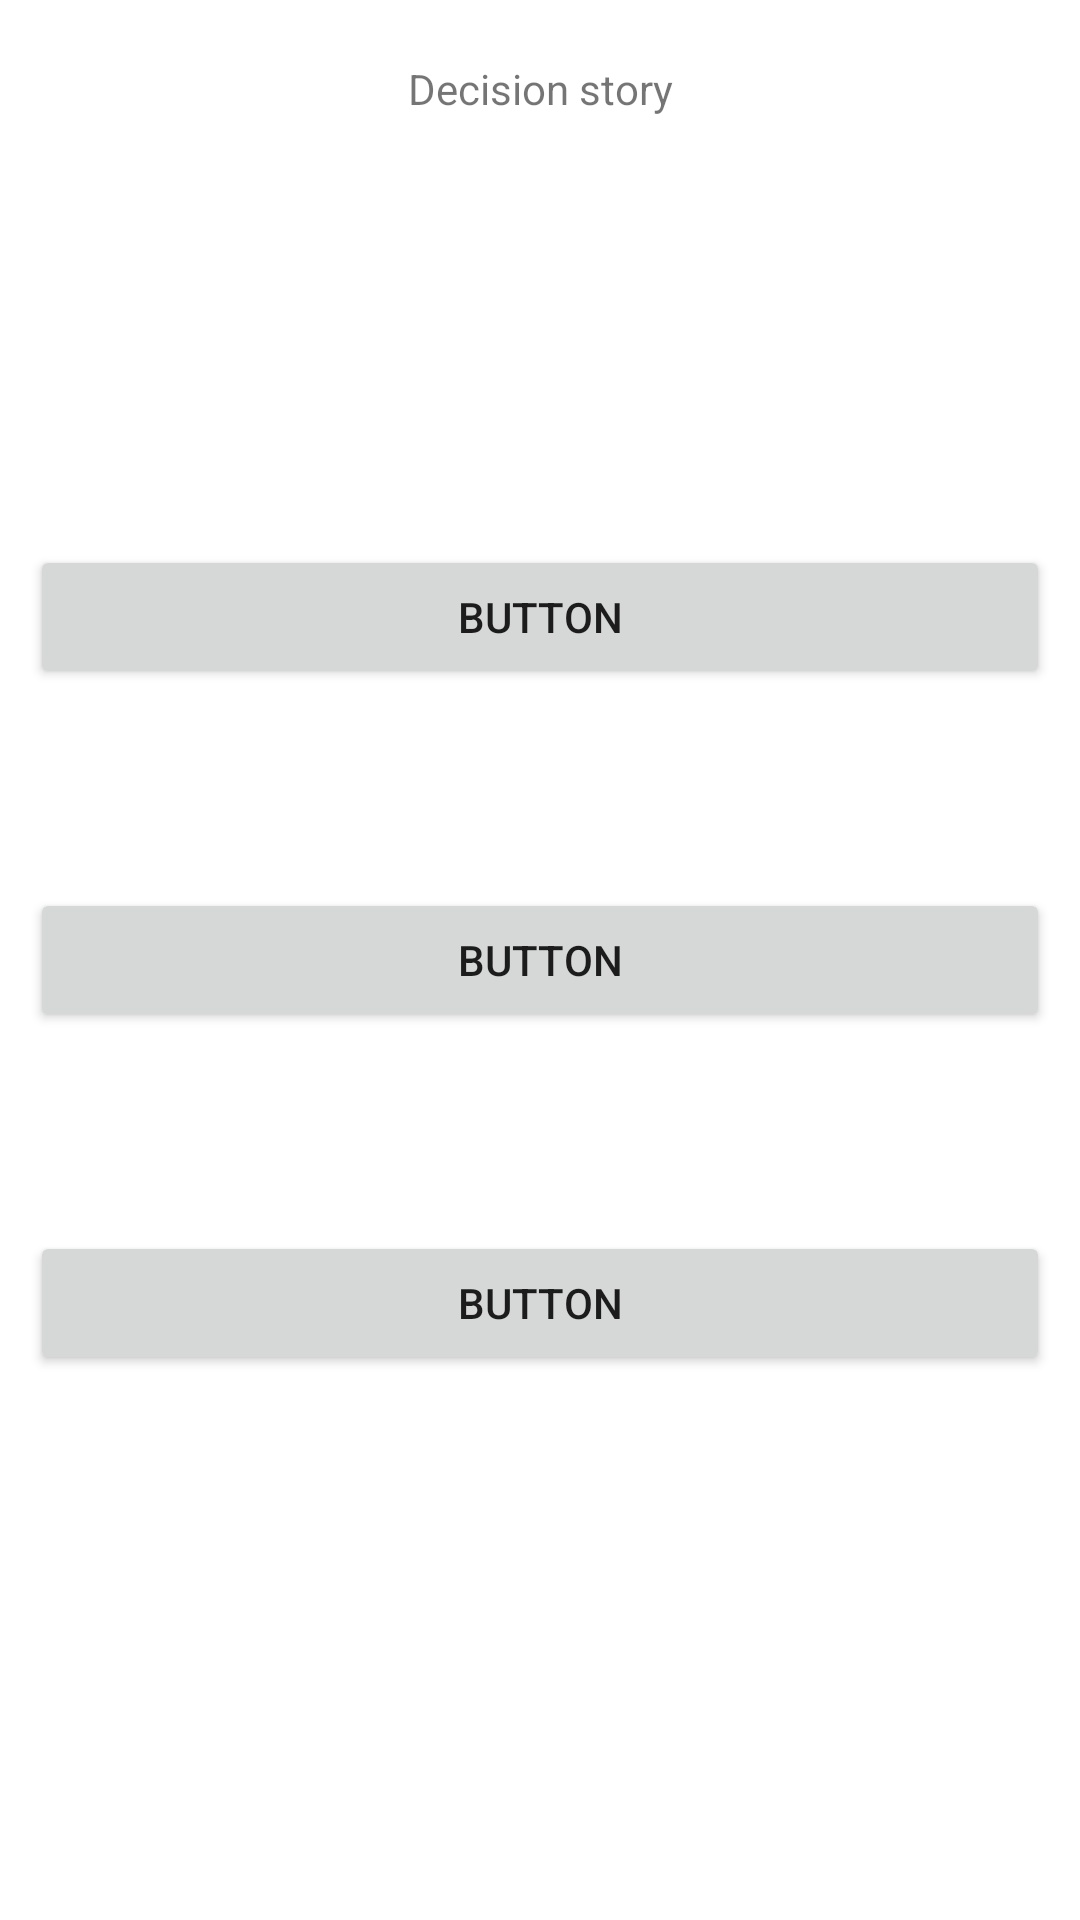

Here is an Android app screen rendered from its layout file. Give the layout XML and the strings, colors and styles it references.
<!-- AndroidManifest.xml: application theme Theme.EnjoyHelloWorld -->
<!-- res/layout/activity_decision.xml -->
<?xml version="1.0" encoding="utf-8"?>
<androidx.constraintlayout.widget.ConstraintLayout xmlns:android="http://schemas.android.com/apk/res/android"
    xmlns:app="http://schemas.android.com/apk/res-auto"
    xmlns:tools="http://schemas.android.com/tools"
    android:id="@+id/container"
    android:layout_width="match_parent"
    android:layout_height="match_parent"
    tools:context=".DecisionActivity">

    <TextView
        android:id="@+id/decisionStory"
        android:layout_width="wrap_content"
        android:layout_height="wrap_content"
        android:layout_marginTop="10dp"
        android:padding="10dp"
        android:text="Decision story"
        app:layout_constraintEnd_toEndOf="parent"
        app:layout_constraintStart_toStartOf="parent"
        app:layout_constraintTop_toTopOf="parent" />

    <Button
        android:id="@+id/decision3"
        android:layout_width="0dp"
        android:layout_height="wrap_content"
        android:layout_margin="10dp"
        android:text="Button"
        app:layout_constraintBottom_toBottomOf="parent"
        app:layout_constraintEnd_toEndOf="parent"
        app:layout_constraintStart_toStartOf="parent"
        app:layout_constraintTop_toTopOf="parent"
        app:layout_constraintVertical_bias="0.7" />

    <Button
        android:id="@+id/decision2"
        android:layout_width="0dp"
        android:layout_height="wrap_content"
        android:layout_margin="10dp"
        android:layout_marginBottom="152dp"
        android:text="Button"
        app:layout_constraintBottom_toBottomOf="parent"
        app:layout_constraintEnd_toEndOf="parent"
        app:layout_constraintHorizontal_bias="0.842"
        app:layout_constraintStart_toStartOf="parent"
        app:layout_constraintTop_toTopOf="parent"
        app:layout_constraintVertical_bias="0.30" />

    <Button
        android:id="@+id/decision1"
        android:layout_width="0dp"
        android:layout_height="wrap_content"
        android:layout_margin="10dp"
        android:text="Button"
        app:layout_constraintBottom_toBottomOf="parent"
        app:layout_constraintEnd_toEndOf="parent"
        app:layout_constraintHorizontal_bias="1.0"
        app:layout_constraintStart_toStartOf="parent"
        app:layout_constraintTop_toTopOf="parent" />
</androidx.constraintlayout.widget.ConstraintLayout>
<!-- resources referenced by this layout -->
<resources>
  <style name="Theme.EnjoyHelloWorld" parent="Theme.MaterialComponents.DayNight.DarkActionBar">
          
          <item name="colorPrimary">@color/purple_500</item>
          <item name="colorPrimaryVariant">@color/purple_700</item>
          <item name="colorOnPrimary">@color/white</item>
          
          <item name="colorSecondary">@color/teal_200</item>
          <item name="colorSecondaryVariant">@color/teal_700</item>
          <item name="colorOnSecondary">@color/black</item>
          
          <item name="android:statusBarColor" tools:targetApi="l">?attr/colorPrimaryVariant</item>
          
      </style>
  <!-- not gathered from this repository: default colours our renderer supplied (Android Studio template values) -->
  <color name="purple_500">#FF6200EE</color>
  <color name="purple_700">#FF3700B3</color>
  <color name="teal_200">#FF03DAC5</color>
  <color name="teal_700">#FF018786</color>
  <color name="black">#FF000000</color>
  <color name="white">#FFFFFFFF</color>
</resources>
